Dataset: dataset_split (GitHub, zabilaww/Kesegaran). Classes: segar, tidak segar.

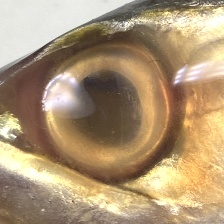
Label: tidak segar

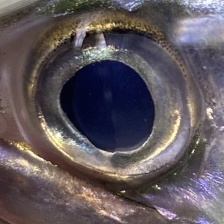
Label: segar

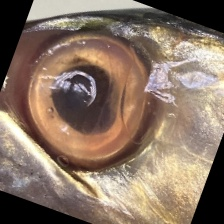
Label: tidak segar

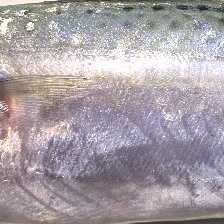
Label: segar

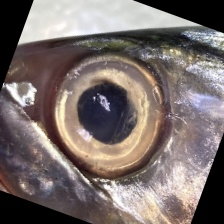
Label: segar

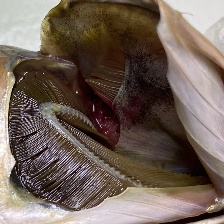
Label: tidak segar
